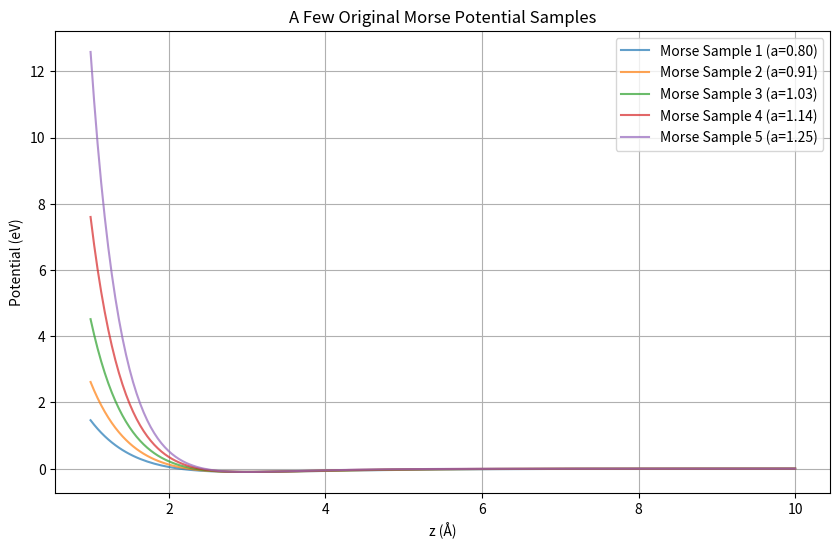
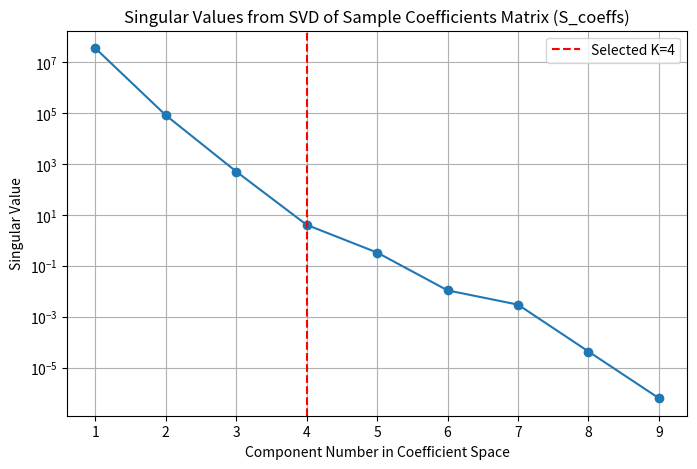
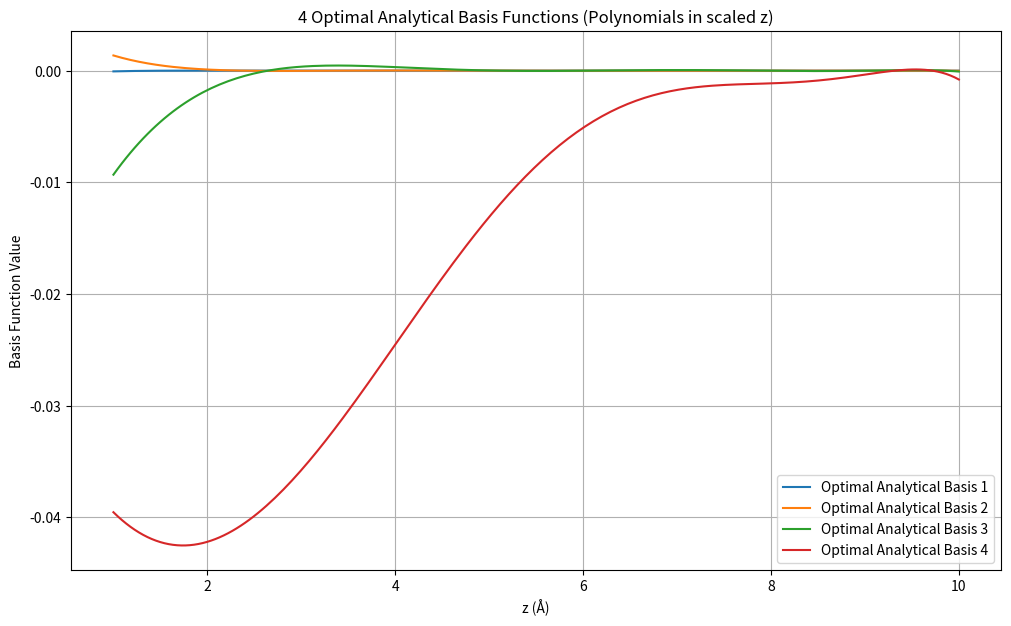
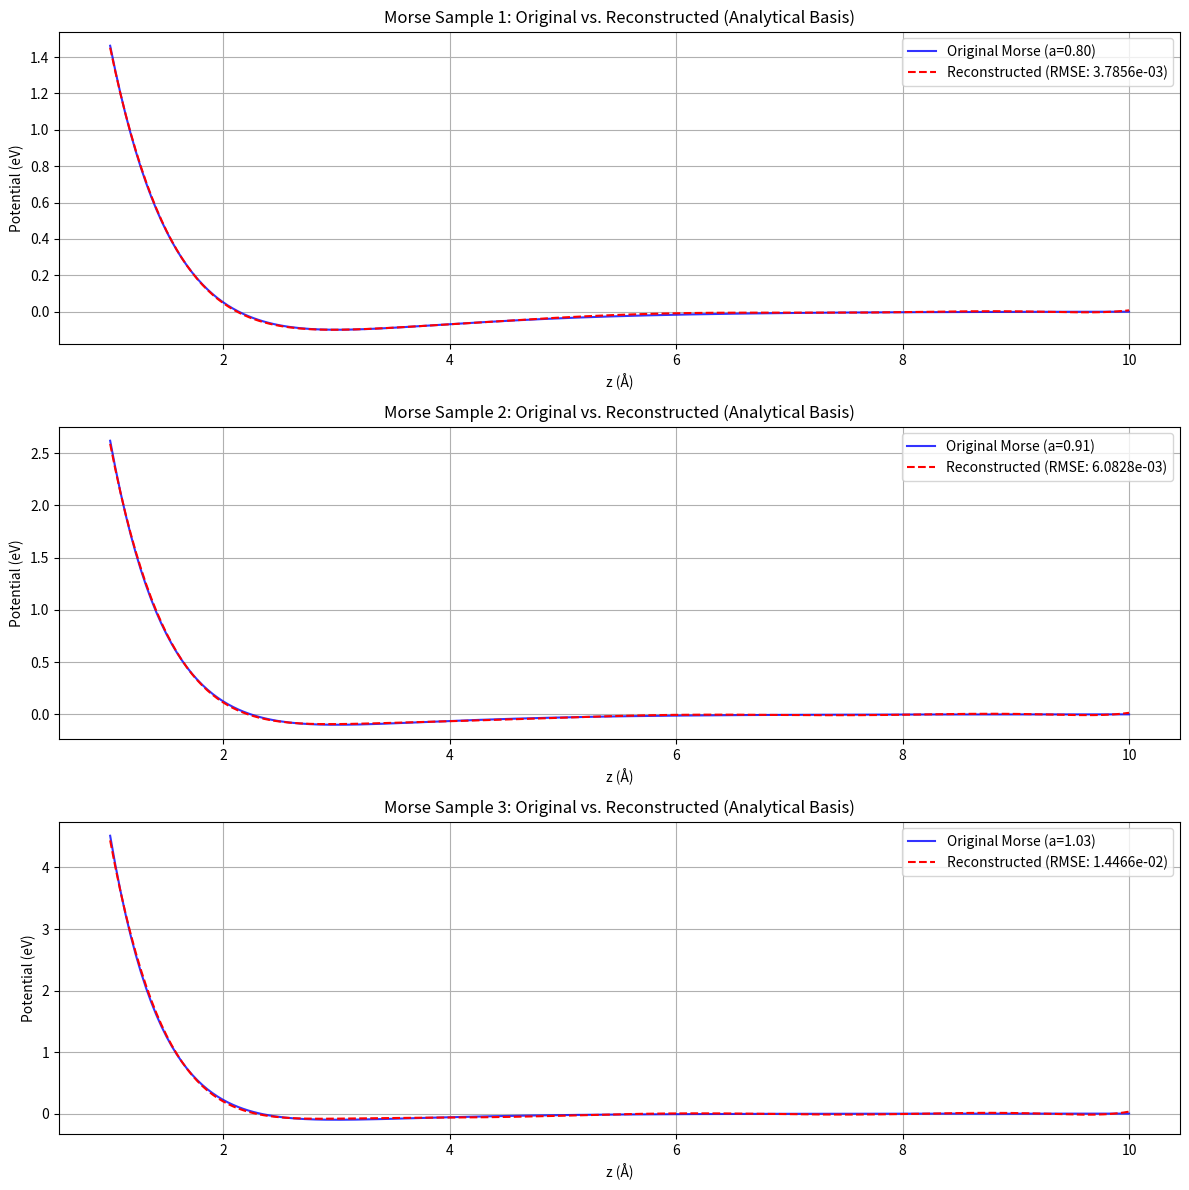

These charts were generated, in order, by the following Python code: (Note: this script raises an exception after producing the figures.)
#!/usr/bin/env python3
import numpy as np
import matplotlib.pyplot as plt
from scipy.linalg import lstsq, svd

def morse_potential(z, D, a, r0):
    """Defines the Morse potential function."""
    exp_term = np.exp(-a * (z - r0))
    return D * (exp_term**2 - 2 * exp_term)

def generate_polynomial_library_matrix(xs, degree):
    """
    Generates a matrix of polynomial basis functions up to a given degree.
    Phi_ij = xs_i^j

    Parameters:
    -----------
    xs : np.ndarray
        1D array of x-coordinates.
    degree : int
        The maximum degree of the polynomial (e.g., degree 8 means x^0 to x^8).

    Returns:
    --------
    phi_matrix : np.ndarray
        Matrix of shape (len(xs), degree + 1) where each column p is xs^p.
    """
    num_x_points = len(xs)
    num_library_funcs = degree + 1
    phi_matrix = np.zeros((num_x_points, num_library_funcs))
    for p in range(num_library_funcs):
        phi_matrix[:, p] = xs**p
    return phi_matrix

def find_optimal_analytical_basis(
    xs,
    list_of_sample_ys,
    library_degree,
    num_optimal_basis_K
):
    """
    Finds an optimal set of K analytical basis functions (linear combinations of
    a polynomial library) to represent a set of sample functions.

    Parameters:
    -----------
    xs : np.ndarray
        1D array of x-coordinates.
    list_of_sample_ys : list of np.ndarray
        List of sample functions (y-values).
    library_degree : int
        Maximum degree for the polynomial library (P-1).
        The library will have P = library_degree + 1 functions (x^0 to x^degree).
    num_optimal_basis_K : int
        The desired number of new optimal analytical basis functions (K).

    Returns:
    --------
    optimal_analytical_basis_evaluated : np.ndarray
        A (len(xs), K) matrix. Each column is one of the K new optimal
        analytical basis functions, evaluated on the xs grid.
    Uk_coeffs_for_new_basis : np.ndarray
        A (P, K) matrix. Each column k contains the P coefficients that define
        the k-th new basis function as a linear combination of the P library
        polynomials. (P = library_degree + 1).
    singular_values_coeffs : np.ndarray
        Singular values from the SVD of the coefficient matrix S_coeffs.
    """
    num_x_points = len(xs)
    num_samples_M = len(list_of_sample_ys)
    num_library_funcs_P = library_degree + 1

    # --- Step 0: Scale x-coordinates for numerical stability of polynomials ---
    # Scale xs to be roughly in [0, 1] or [-1, 1] if not already
    # For Morse, z_values are typically > 0. Let's scale to [0,1]
    xs_min = np.min(xs)
    xs_max = np.max(xs)
    xs_scaled = (xs - xs_min) / (xs_max - xs_min) if (xs_max - xs_min) > 1e-9 else xs

    # 1. Generate the library matrix Phi (Nx x P) using scaled xs
    # Each column p of phi_matrix is (xs_scaled)^p
    phi_matrix = generate_polynomial_library_matrix(xs_scaled, library_degree)
    print(f"Shape of polynomial library matrix Phi: {phi_matrix.shape}")

    # 2. Represent Sample Functions in the Full Analytical Library Basis
    # Construct sample_matrix_Y (Nx x M)
    sample_matrix_Y = np.array(list_of_sample_ys).T
    print(f"Shape of sample matrix Y: {sample_matrix_Y.shape}")

    # Solve Y approx Phi @ S_coeffs for S_coeffs (P x M)
    # S_coeffs[p, j] is the coefficient of the p-th library function for the j-th sample
    S_coeffs_matrix, residuals, rank, s_lstsq = lstsq(phi_matrix, sample_matrix_Y)
    print(f"Shape of S_coeffs_matrix (coefficients of samples in library basis): {S_coeffs_matrix.shape}")

    # 3. Find Principal Components in the Coefficient Space (SVD on S_coeffs)
    # S_coeffs = U_svd @ Sigma_svd @ Vh_svd
    # Columns of U_svd are principal directions in the P-dim coefficient space.
    U_svd_coeffs, singular_values_coeffs, Vh_svd_coeffs = svd(S_coeffs_matrix, full_matrices=False)
    # U_svd_coeffs has shape (P, min(P, M))

    if num_optimal_basis_K > U_svd_coeffs.shape[1]:
        print(f"Warning: num_optimal_basis_K ({num_optimal_basis_K}) is greater than available "
              f"components ({U_svd_coeffs.shape[1]}). Using {U_svd_coeffs.shape[1]}.")
        num_optimal_basis_K = U_svd_coeffs.shape[1]

    # Uk_coeffs_for_new_basis (P x K) contains coefficients defining new basis
    # Each column k of Uk_coeffs_for_new_basis defines the k-th new analytical basis function
    # b_k(x_scaled) = sum_{p=0}^{P-1} (Uk_coeffs_for_new_basis)_{pk} * (x_scaled)^p
    Uk_coeffs_for_new_basis = U_svd_coeffs[:, :num_optimal_basis_K]
    print(f"Shape of Uk_coeffs_for_new_basis (defines new analytical basis): {Uk_coeffs_for_new_basis.shape}")

    # 4. Construct the Optimal Analytical Basis Functions (evaluated on the grid)
    # B_new_evaluated (Nx x K) = phi_matrix @ Uk_coeffs_for_new_basis
    optimal_analytical_basis_evaluated = phi_matrix @ Uk_coeffs_for_new_basis
    print(f"Shape of optimal_analytical_basis_evaluated: {optimal_analytical_basis_evaluated.shape}")

    return optimal_analytical_basis_evaluated, Uk_coeffs_for_new_basis, singular_values_coeffs, (xs_min, xs_max)


def reconstruct_functions_analytical_basis(original_ys_list, optimal_analytical_basis_evaluated):
    """
    Reconstructs functions using the provided optimal analytical basis.
    This basis is NOT necessarily orthonormal, so we need to solve a small lstsq problem.
    """
    reconstructed_ys_list = []
    coefficients_list = []
    A_basis = optimal_analytical_basis_evaluated # Shape (Nx, K)

    for ys_original in original_ys_list: # ys_original is (Nx,)
        # Solve A_basis @ coeffs = ys_original for coeffs (K,)
        coeffs, _, _, _ = lstsq(A_basis, ys_original)
        reconstructed_ys = A_basis @ coeffs
        
        reconstructed_ys_list.append(reconstructed_ys)
        coefficients_list.append(coeffs)
    return reconstructed_ys_list, coefficients_list


# --- Example Usage ---
if __name__ == "__main__":
    print("--- Finding Optimal ANALYTICAL Basis for Morse Potentials ---")

    # 1. Define common z-coordinates
    z_values = np.linspace(1.0, 10.0, 200)

    # 2. Generate a set of sample Morse potentials
    num_samples = 16
    sample_morse_potentials_ys = []
    np.random.seed(42)
    D_morse = 0.1
    r0_morse = 3.0
    a_min_sample, a_max_sample = 0.8, 2.5
    a_values_sample = np.linspace(a_min_sample, a_max_sample, num_samples)

    print(f"\nGenerating {num_samples} Morse potential samples...")
    for i in range(num_samples):
        a_current = a_values_sample[i]
        ys = morse_potential(z_values, D_morse, a_current, r0_morse)
        sample_morse_potentials_ys.append(ys)

    # Plot some of the sample functions
    plt.figure(figsize=(10, 6))
    for i in range(min(5, num_samples)):
        plt.plot(z_values, sample_morse_potentials_ys[i], label=f'Morse Sample {i+1} (a={a_values_sample[i]:.2f})', alpha=0.7)
    plt.title('A Few Original Morse Potential Samples')
    plt.xlabel('z (Å)')
    plt.ylabel('Potential (eV)')
    plt.legend()
    plt.grid(True)
    #plt.savefig("sample_morse_potentials_analytical.png")
    #plt.show()

    # 3. Define parameters for the analytical basis
    polynomial_library_degree = 8  # P-1, so P = 9 library functions (z^0 to z^8)
    num_optimal_analytical_K = 4   # Desired number of new basis functions

    print(f"\nAttempting to find {num_optimal_analytical_K} optimal analytical basis functions "
          f"from a polynomial library of degree {polynomial_library_degree}...")

    # 4. Find the optimal analytical basis
    optimal_basis_eval, basis_coeffs_U_k, s_coeffs, (z_min_scale, z_max_scale) = \
        find_optimal_analytical_basis(
            z_values,
            sample_morse_potentials_ys,
            polynomial_library_degree,
            num_optimal_analytical_K
        )

    # Plot the singular values from SVD of S_coeffs
    plt.figure(figsize=(8, 5))
    plt.plot(range(1, len(s_coeffs) + 1), s_coeffs, 'o-')
    plt.title('Singular Values from SVD of Sample Coefficients Matrix (S_coeffs)')
    plt.xlabel('Component Number in Coefficient Space')
    plt.ylabel('Singular Value')
    plt.axvline(num_optimal_analytical_K, color='r', linestyle='--', label=f'Selected K={num_optimal_analytical_K}')
    plt.legend()
    plt.grid(True)
    plt.yscale('log') # Usually a wide range of values
    #plt.savefig("singular_values_S_coeffs_analytical.png")
    #plt.show()

    # Plot the derived optimal analytical basis functions
    plt.figure(figsize=(12, 7))
    for k in range(optimal_basis_eval.shape[1]):
        plt.plot(z_values, optimal_basis_eval[:, k], label=f'Optimal Analytical Basis {k+1}')
    plt.title(f'{num_optimal_analytical_K} Optimal Analytical Basis Functions (Polynomials in scaled z)')
    plt.xlabel('z (Å)')
    plt.ylabel('Basis Function Value')
    plt.legend()
    plt.grid(True)
    #plt.savefig("optimal_analytical_basis_functions.png")
    #plt.show()

    # Print the analytical expressions for the new basis functions
    print("\n--- Analytical Expressions for the Optimal Basis Functions ---")
    print(f"Note: z_scaled = (z - {z_min_scale:.3f}) / {(z_max_scale - z_min_scale):.3f}")
    for k in range(basis_coeffs_U_k.shape[1]): # Iterate through K columns
        expr_parts = []
        for p in range(basis_coeffs_U_k.shape[0]): # Iterate through P rows (polynomial degrees)
            coeff_val = basis_coeffs_U_k[p, k]
            if abs(coeff_val) > 1e-6: # Only include significant terms
                if p == 0:
                    expr_parts.append(f"{coeff_val:.3e}")
                elif p == 1:
                    expr_parts.append(f"({coeff_val:.3e} * z_scaled)")
                else:
                    expr_parts.append(f"({coeff_val:.3e} * z_scaled^{p})")
        print(f"b_{k+1}(z_scaled) = {' + '.join(expr_parts)}")


    # 5. Reconstruct the sample functions using the optimal analytical basis
    print(f"\nReconstructing sample Morse potentials using the {num_optimal_analytical_K} optimal analytical basis functions...")
    reconstructed_ys_list, _ = reconstruct_functions_analytical_basis(
        sample_morse_potentials_ys, optimal_basis_eval
    )

    # Plot a comparison for a few sample functions
    num_to_plot_comparison = 3
    plt.figure(figsize=(12, num_to_plot_comparison * 4))
    total_rmse = 0
    for i in range(num_to_plot_comparison):
        original = sample_morse_potentials_ys[i]
        reconstructed = reconstructed_ys_list[i]
        rmse = np.sqrt(np.mean((original - reconstructed)**2))
        total_rmse += rmse
        
        plt.subplot(num_to_plot_comparison, 1, i + 1)
        plt.plot(z_values, original, label=f'Original Morse (a={a_values_sample[i]:.2f})', color='blue', alpha=0.8)
        plt.plot(z_values, reconstructed, label=f'Reconstructed (RMSE: {rmse:.4e})', color='red', linestyle='--')
        plt.title(f'Morse Sample {i+1}: Original vs. Reconstructed (Analytical Basis)')
        plt.xlabel('z (Å)')
        plt.ylabel('Potential (eV)')
        plt.legend()
        plt.grid(True)
    
    avg_rmse = total_rmse / num_to_plot_comparison
    print(f"Average RMSE for the first {num_to_plot_comparison} plotted reconstructions: {avg_rmse:.4e}")

    plt.tight_layout()
    #plt.savefig("reconstruction_comparison_analytical.png")
    plt.show()

    print("\n--- Optimal Analytical Basis Demonstration Completed ---")

ls